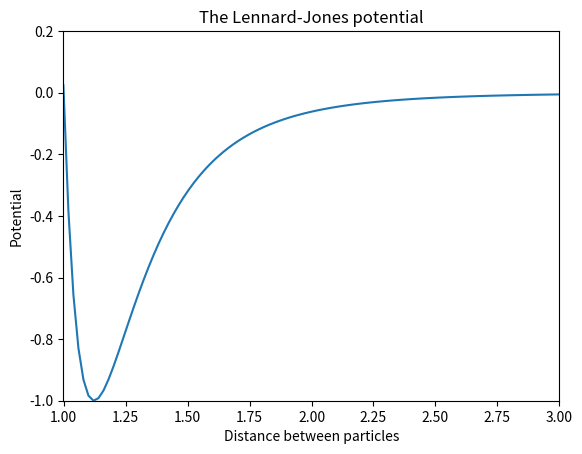

Generate this figure with matplotlib:
import numpy as np;
import matplotlib.pyplot as mpl

r = np.linspace(0.999, 3,100);
U = 4*(1.0/r**12 - 1.0/r**6)
mpl.plot(r,U);
mpl.xlabel('Distance between particles')
mpl.ylabel('Potential');
mpl.title('The Lennard-Jones potential')
mpl.axis([0.999,3,-1,0.2])
mpl.show()
